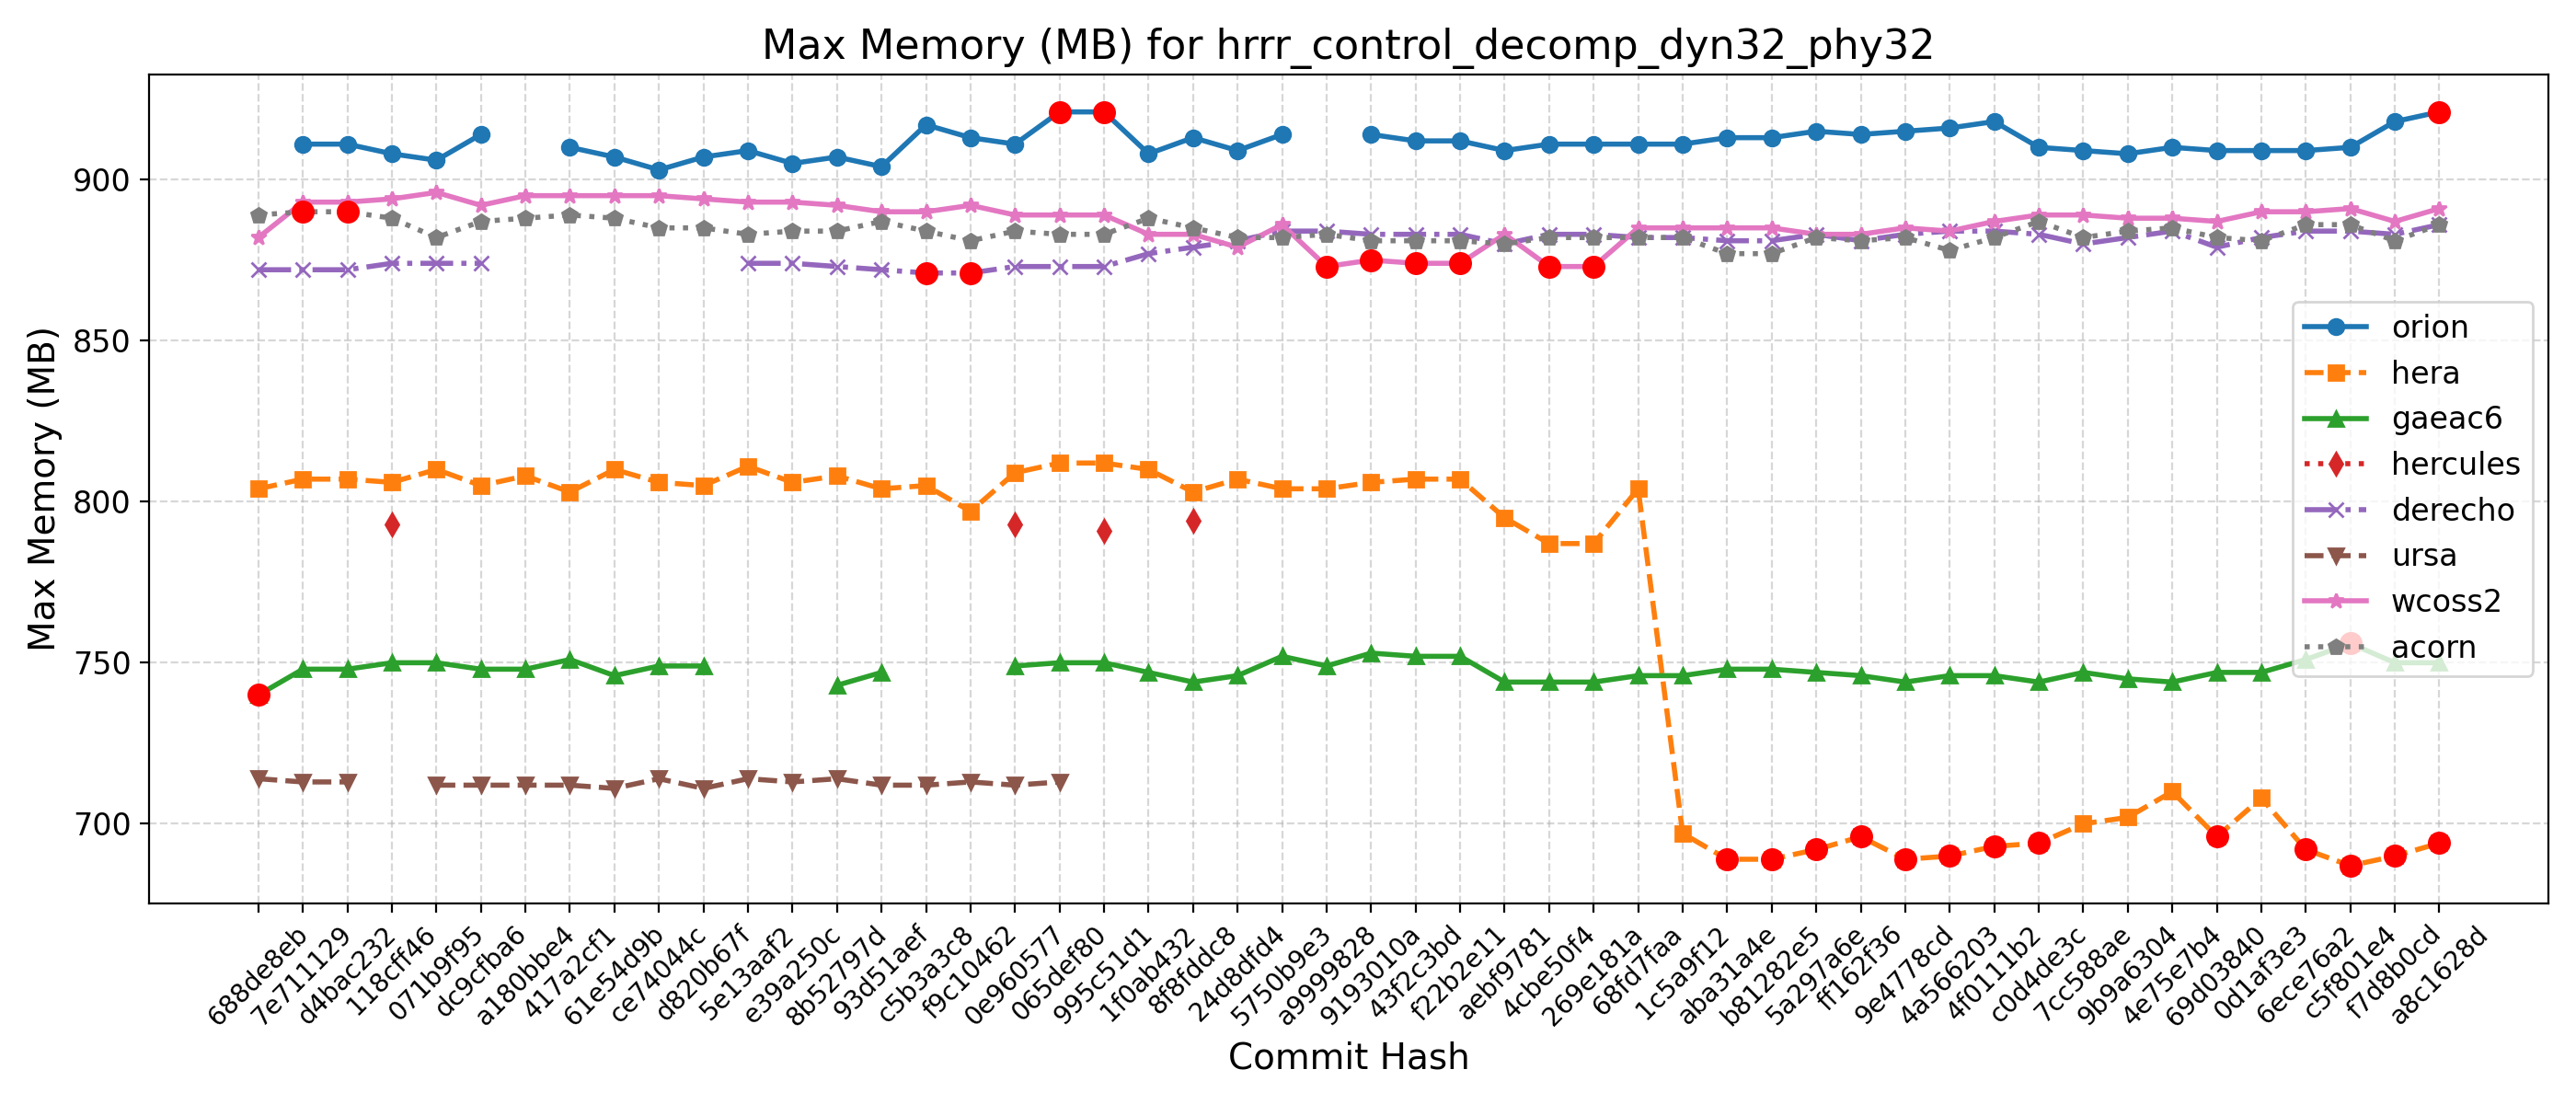

The file beside this chart, header and first rows:
Hash, Date, Message, orion, hera, gaeac6, hercules, derecho, ursa, wcoss2, acorn
688de8eb, 2025-09-04, Fix default cdmbgwd settings (#2788), , 804, 740, , 872, 714, 882, 889
7e711129, 2025-09-02, Use container with spack stack 1.9.2 (#2…, 911, 807, 748, , 872, 713, 893, 890
d4bac232, 2025-08-29, MPAS dycore + Atmosphere Generalization …, 911, 807, 748, , 872, 713, 893, 890
118cff46, 2025-08-25, Add FV3 grid mask for regional domains t…, 908, 806, 750, 793, 874, , 894, 888
071b9f95, 2025-08-22, Fix Restart IAU and Ultra-Low Reproducib…, 906, 810, 750, , 874, 712, 896, 882
dc9cfba6, 2025-08-19, Update CICE through 2025-07 and switch t…, 914, 805, 748, , 874, 712, 892, 887
a180bbe4, 2025-08-15, FV3: Fix Prate_avg and UPP call freq + F…, , 808, 748, , , 712, 895, 888
417a2cf1, 2025-08-13, Fix conus13km tests restart and decompos…, 910, 803, 751, , , 712, 895, 889
61e54d9b, 2025-08-11, Add two-way ocean-wave coupling feature …, 907, 810, 746, , , 711, 895, 888
ce74044c, 2025-08-06, Create a user-friendly "process model" t…, 903, 806, 749, , , 714, 895, 885
d820b67f, 2025-08-01, Update GOCART to v2.4.3 (#2819), 907, 805, 749, , , 711, 894, 885
5e13aaf2, 2025-07-29, Update DATM meshes and switch to bilinea…, 909, 811, , , 874, 714, 893, 883
e39a250c, 2025-07-24, Update FV3 hash to include UPP ss192/Urs…, 905, 806, , , 874, 713, 893, 884
8b52797d, 2025-07-21, Combination of 2684,2707,2771 (MERRA2 3-…, 907, 808, 743, , 873, 714, 892, 884
93d51aef, 2025-07-17, Exporting Canopy Variables from AQM to F…, 904, 804, 747, , 872, 712, 890, 887
c5b3a3c8, 2025-07-14, GFDLMP-v3 and TEMPO MP microphysics (#25…, 917, 805, , , 871, 712, 890, 884
f9c10462, 2025-07-11, Combination of several CCPP-physics PRs …, 913, 797, , , 871, 713, 892, 881
0e960577, 2025-07-09, Combination #2777 (maintask writes CMEPS…, 911, 809, 749, 793, 873, 712, 889, 884
065def80, 2025-07-07, Port UFS-WM to Ursa (#2471), 921, 812, 750, , 873, 713, 889, 883
995c51d1, 2025-07-03, Upgrade UFS-WM to spack-stack/1.9.2 (#26…, 921, 812, 750, 791, 873, , 889, 883
1f0ab432, 2025-07-01, Reduce WW3 memory use (#2624), 908, 810, 747, , 877, , 883, 888
8f8fddc8, 2025-06-30, Bring in scale-aware 3DTKE related chang…, 913, 803, 744, 794, 879, , 883, 885
24d8dfd4, 2025-06-26, Slight modification in orographic gravit…, 909, 807, 746, , 881, , 879, 882
5750b9e3, 2025-06-20, gcycle update (#2747), 914, 804, 752, , 884, , 886, 882
a9999828, 2025-06-12, Add a new parameter in dycore to control…, , 804, 749, , 884, , 873, 883
9193010a, 2025-06-06, In Noah-MP, set zero for canopy liquid a…, 914, 806, 753, , 883, , 875, 881
43f2c3bd, 2025-06-04, Urgent Documentation Update for HSD Capa…, 912, 807, 752, , 883, , 874, 881
f22b2e11, 2025-06-02, Bug fix for surface roughness calculatio…, 912, 807, 752, , 883, , 874, 881
aebf9781, 2025-05-27, Fix bug to improve wave initialization b…, 909, 795, 744, , 880, , 883, 880
4cbe50f4, 2025-05-23, Add idealized, regional tropical cyclone…, 911, 787, 744, , 883, , 873, 882
269e181a, 2025-05-23, Add GFSv17 IAU restart tests without wav…, 911, 787, 744, , 883, , 873, 882
68fd7faa, 2025-05-15, Enable Hera, Hercules Gnu tests: cpld_de…, 911, 804, 746, , 882, , 885, 882
1c5a9f12, 2025-05-09, Add "ultra low" coupled configurations t…, 911, 697, 746, , 882, , 885, 882
aba31a4e, 2025-05-06, Resolve miscellaneous WM issues and upda…, 913, 689, 748, , 881, , 885, 877
b81282e5, 2025-05-05, Switch to vector remapping and bilinear …, 913, 689, 748, , 881, , 885, 877
5a297a6e, 2025-05-02, improve coupled model startup cost for w…, 915, 692, 747, , 883, , 883, 882
ff162f36, 2025-05-01, NSSL MP scheme updates + Stochastic Phys…, 914, 696, 746, , 881, , 883, 881
9e4778cd, 2025-04-25, Loosen restriction on optional arguments…, 915, 689, 744, , 883, , 885, 882
4a566203, 2025-04-23, CMake Atmosphere Dycore Generalization +…, 916, 690, 746, , 884, , 884, 878
4f0111b2, 2025-04-21, Add CMEPS log file at restart write; IAU…, 918, 693, 746, , 884, , 887, 882
c0d4de3c, 2025-04-18, Update mom6 to its main repository 20250…, 910, 694, 744, , 883, , 889, 887
7cc588ae, 2025-04-16, Add PIO configuration variables for CMEP…, 909, 700, 747, , 880, , 889, 882
9b9a6304, 2025-04-11, Memcheck fixes (#2655), 908, 702, 745, , 882, , 888, 884
4e75e7b4, 2025-04-10, Update upp submodule to the latest UPP (…, 910, 710, 744, , 884, , 888, 885
69d03840, 2025-04-07, Use ESMF Redist instead of Remap for FV3…, 909, 696, 747, , 879, , 887, 882
0d1af3e3, 2025-04-02, Convert GFS DDTs from blocked data struc…, 909, 708, 747, , 882, , 890, 881
6ece76a2, 2025-03-28, Update WW3  by merging develop  as of 20…, 909, 692, 751, , 884, , 890, 886
c5f801e4, 2025-03-27, Sync CDEPS and CMEPS to ESCOMP (#2664), 910, 687, 756, , 884, , 891, 886
f7d8b0cd, 2025-03-26, Add support for FV3 native grid (cubed s…, 918, 690, 750, , 883, , 887, 881
a8c1628d, 2025-03-24, Introduce prognostic updraft velocity to…, 921, 694, 750, , 886, , 891, 886
